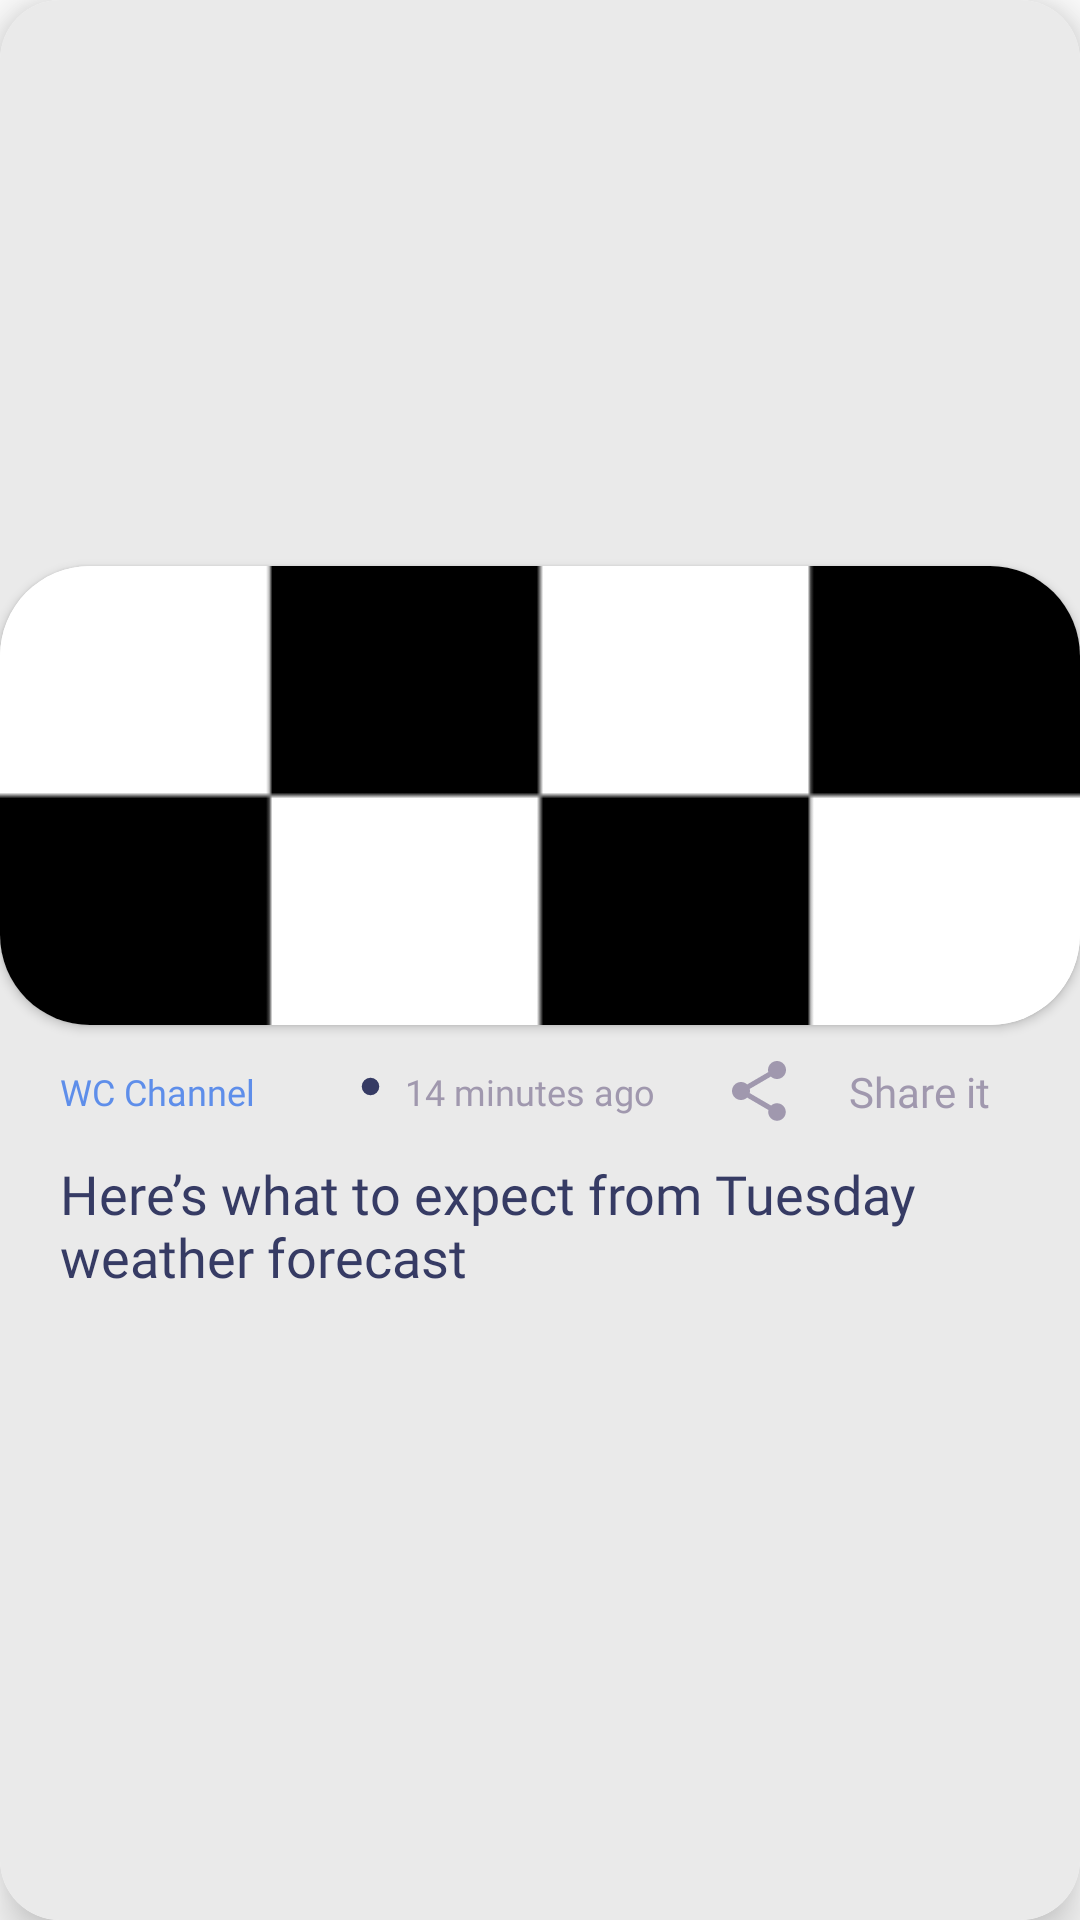

Android layout source for this screen:
<!-- AndroidManifest.xml: application theme Theme.RainCheck -->
<!-- res/layout/news_element.xml -->
<?xml version="1.0" encoding="utf-8"?>
<com.google.android.material.card.MaterialCardView
            xmlns:android="http://schemas.android.com/apk/res/android"
            xmlns:app="http://schemas.android.com/apk/res-auto"
            xmlns:tools="http://schemas.android.com/tools"
            android:id="@+id/mainCardView"
            android:layout_width="match_parent"
            android:layout_height="wrap_content"
            app:cardCornerRadius="20dp"
            android:elevation="0dp"
            app:cardElevation="10dp"
            android:layout_margin="10dp"
            >

            <LinearLayout
                android:layout_width="match_parent"
                android:layout_height="match_parent"
                android:background="@color/gray_bkg"
                android:orientation="vertical"
                android:gravity="center">

                <androidx.cardview.widget.CardView

                    android:layout_width="match_parent"
                    android:layout_height="wrap_content"
                    app:cardCornerRadius="30dp">

                    <ImageView
                        android:id="@+id/newsDetailsImage"
                        android:layout_width="match_parent"
                        android:layout_height="wrap_content"
                        android:src="@drawable/newsiconplaceholder"
                        android:scaleType="fitXY"/>

                </androidx.cardview.widget.CardView>

                <androidx.constraintlayout.widget.ConstraintLayout
                    android:layout_width="match_parent"
                    android:layout_height="wrap_content">

                    <TextView
                        android:id="@+id/newsDetailsSource"
                        android:layout_width="90dp"
                        android:ellipsize="end"
                        android:lines="1"
                        android:layout_height="wrap_content"
                        android:layout_marginStart="20dp"
                        android:fontFamily="@font/poppins_medium"
                        android:text="WC Channel"
                        android:textColor="@color/writingblue"
                        android:textSize="12sp"
                        app:layout_constraintBottom_toBottomOf="parent"
                        app:layout_constraintStart_toStartOf="parent"
                        app:layout_constraintTop_toTopOf="parent" />

                    <ImageView
                        android:layout_width="7dp"
                        android:layout_height="7dp"
                        android:layout_marginStart="120dp"
                        android:layout_marginBottom="3dp"
                        android:src="@drawable/dot"
                        app:layout_constraintBottom_toBottomOf="parent"
                        app:layout_constraintStart_toStartOf="parent"
                        app:layout_constraintTop_toTopOf="parent" />

                    <TextView
                        android:id="@+id/newsDetailsTimePosted"
                        android:layout_width="wrap_content"
                        android:layout_height="wrap_content"
                        android:layout_marginStart="135dp"
                        android:fontFamily="@font/poppins_medium"
                        android:text="14 minutes ago"
                        android:textColor="@color/secondaru"
                        android:textSize="12sp"
                        app:layout_constraintBottom_toBottomOf="parent"
                        app:layout_constraintStart_toStartOf="parent"
                        app:layout_constraintTop_toTopOf="parent" />

                    <ImageView
                        android:id="@+id/shareIcon"
                        android:layout_width="wrap_content"
                        android:layout_height="wrap_content"
                        android:layout_marginEnd="85dp"
                        android:background="@drawable/item_ripple_blue"
                        android:padding="10dp"
                        android:src="@drawable/share_secondaru"
                        app:layout_constraintBottom_toBottomOf="parent"
                        app:layout_constraintEnd_toEndOf="parent"
                        app:layout_constraintTop_toTopOf="parent" />

                    <TextView
                        android:id="@+id/shareText"
                        android:layout_width="wrap_content"
                        android:layout_height="wrap_content"
                        android:layout_marginEnd="20dp"
                        android:background="@drawable/item_ripple_blue"
                        android:fontFamily="@font/poppins"
                        android:padding="10dp"
                        android:text="Share it"
                        android:textColor="@color/secondaru"
                        android:textSize="14sp"
                        app:layout_constraintBottom_toBottomOf="parent"
                        app:layout_constraintEnd_toEndOf="parent"
                        app:layout_constraintTop_toTopOf="parent" />

                </androidx.constraintlayout.widget.ConstraintLayout>

                <TextView
                    android:id="@+id/newsDetailsTitle"
                    android:layout_width="wrap_content"
                    android:layout_height="wrap_content"
                    android:text="Here’s what to expect from Tuesday weather forecast"
                    android:textColor="@color/Dark"
                    android:fontFamily="@font/poppins_semibold"
                    android:layout_marginStart="20dp"
                    android:layout_marginEnd="20dp"
                    android:layout_marginBottom="20dp"
                    android:textSize="18sp" />
            </LinearLayout>

        </com.google.android.material.card.MaterialCardView>
<!-- resources referenced by this layout -->
<resources>
  <color name="Dark">#363B64</color>
  <color name="gray_bkg">#EAEAEA</color>
  <color name="secondaru">#A098AE</color>
  <color name="writingblue">#5E8EEA</color>
  <!-- drawable dot (drawable) -->
  <vector android:height="24dp" android:tint="#363B64"
      android:viewportHeight="24" android:viewportWidth="24"
      android:width="24dp" xmlns:android="http://schemas.android.com/apk/res/android">
      <path android:fillColor="@android:color/white" android:pathData="M12,12m-10,0a10,10 0,1 1,20 0a10,10 0,1 1,-20 0"/>
  </vector>
  <!-- drawable item_ripple_blue (drawable) -->
  <?xml version="1.0" encoding="utf-8"?>
  <ripple xmlns:android="http://schemas.android.com/apk/res/android"
      android:color="#7CA9FF">
      <item>
          <shape android:shape="rectangle">
              <corners android:radius="10dp"/> 
          </shape>
      </item>
      <item android:id="@android:id/mask">
          <shape android:shape="rectangle">
              <solid android:color="#7CA9FF" />
              <corners android:radius="10dp"/> 
          </shape>
      </item>
  </ripple>
  <!-- drawable newsiconplaceholder: png bitmap (drawable, 1217 bytes) -->
  <!-- drawable share_secondaru (drawable) -->
  <vector android:height="24dp" android:tint="#A098AE"
      android:viewportHeight="24" android:viewportWidth="24"
      android:width="24dp" xmlns:android="http://schemas.android.com/apk/res/android">
      <path android:fillColor="@android:color/white" android:pathData="M18,16.08c-0.76,0 -1.44,0.3 -1.96,0.77L8.91,12.7c0.05,-0.23 0.09,-0.46 0.09,-0.7s-0.04,-0.47 -0.09,-0.7l7.05,-4.11c0.54,0.5 1.25,0.81 2.04,0.81 1.66,0 3,-1.34 3,-3s-1.34,-3 -3,-3 -3,1.34 -3,3c0,0.24 0.04,0.47 0.09,0.7L8.04,9.81C7.5,9.31 6.79,9 6,9c-1.66,0 -3,1.34 -3,3s1.34,3 3,3c0.79,0 1.5,-0.31 2.04,-0.81l7.12,4.16c-0.05,0.21 -0.08,0.43 -0.08,0.65 0,1.61 1.31,2.92 2.92,2.92 1.61,0 2.92,-1.31 2.92,-2.92s-1.31,-2.92 -2.92,-2.92z"/>
  </vector>
  <style name="Theme.RainCheck" parent="Base.Theme.RainCheck" />
  <style name="Base.Theme.RainCheck" parent="Theme.MaterialComponents.Light.NoActionBar">
  
          <item name="colorPrimary">@color/purple_500</item>
          <item name="colorPrimaryVariant">@color/purple_700</item>
          <item name="colorOnPrimary">@color/white</item>
  
          <item name="colorSecondary">@color/teal_200</item>
          <item name="colorSecondaryVariant">@color/teal_700</item>
          <item name="colorOnSecondary">@color/black</item>
  
  
          
          <item name="android:windowTranslucentStatus">false</item>
          <item name="android:statusBarColor">@color/gray_bkg</item>
      </style>
  <color name="purple_500">#FF6200EE</color>
  <color name="purple_700">#FF3700B3</color>
  <color name="white">#FFFFFFFF</color>
  <color name="teal_200">#FF03DAC5</color>
  <color name="teal_700">#FF018786</color>
  <color name="black">#FF000000</color>
</resources>
